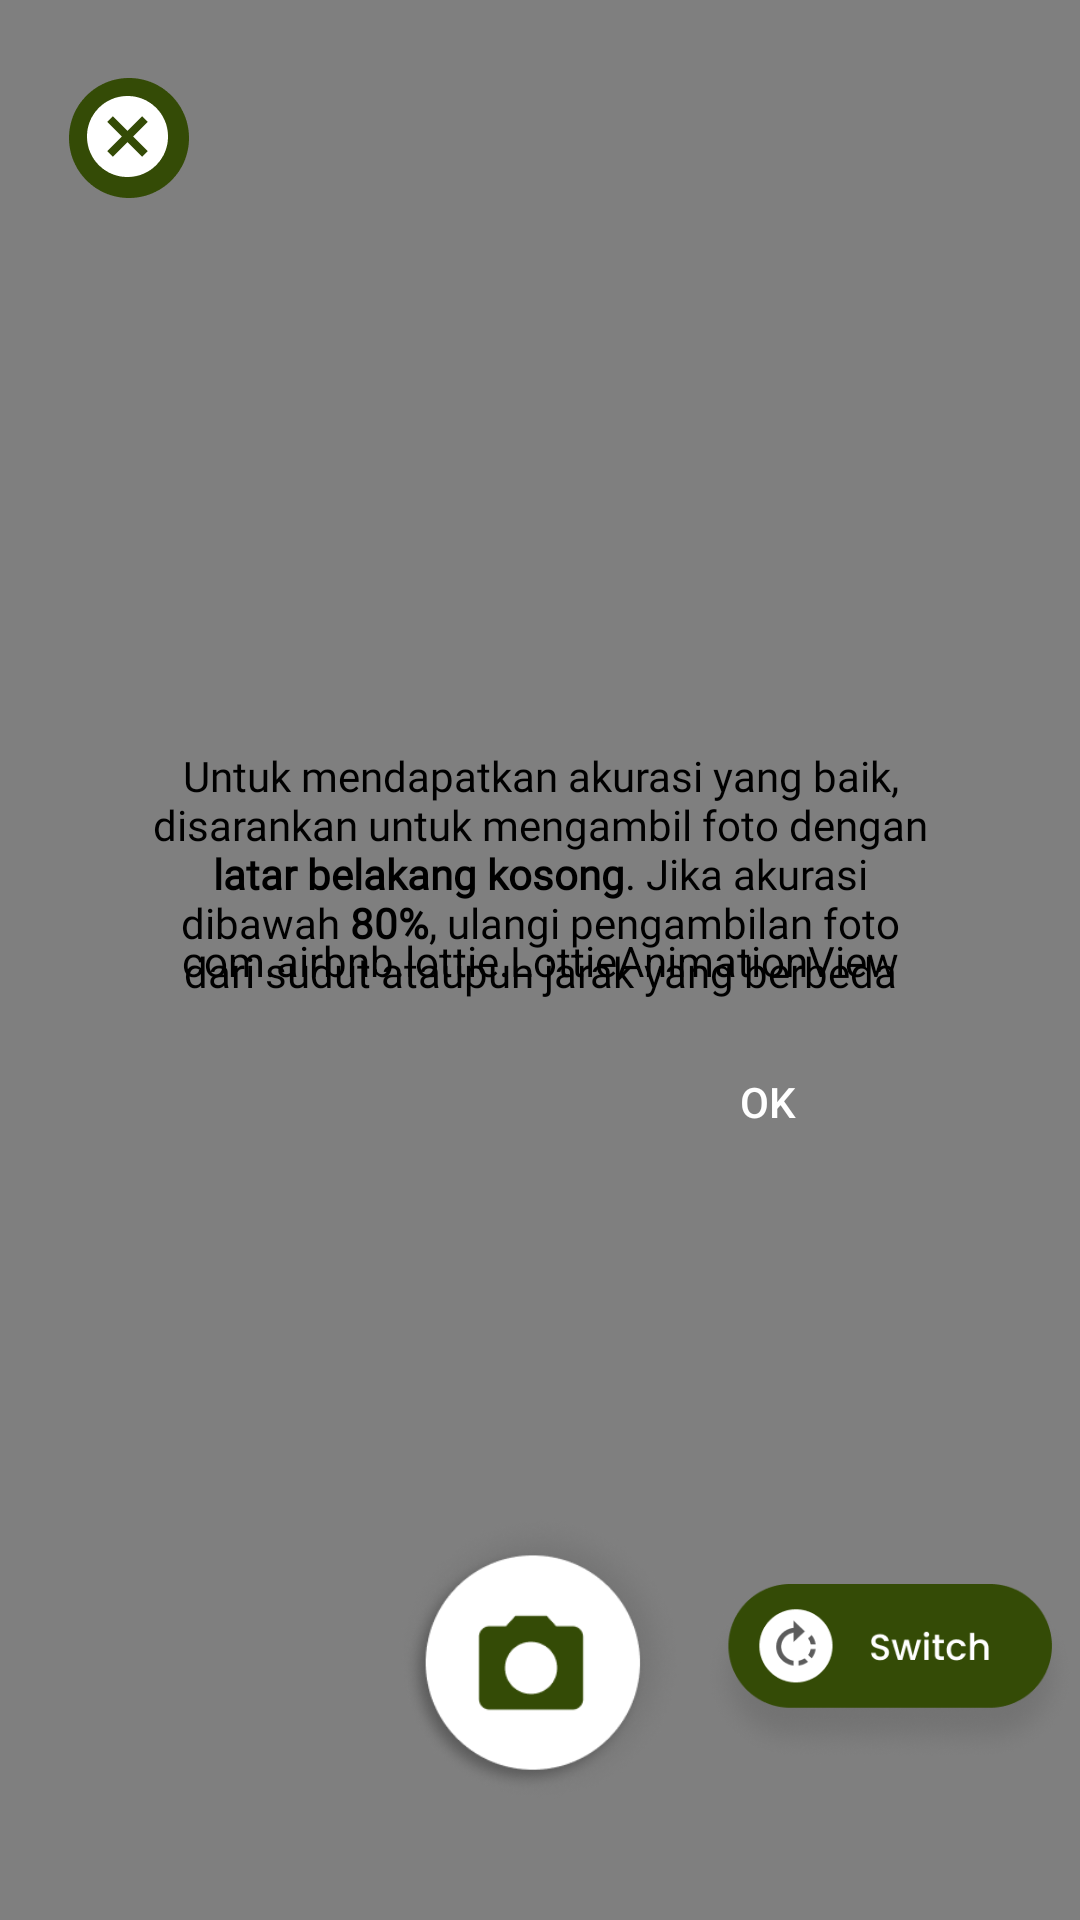

This screen was rendered from an Android layout file. Write that file and the resources it references.
<!-- AndroidManifest.xml: application theme Theme.MaterialComponents.DayNight.NoActionBar -->
<!-- res/layout/activity_camera.xml -->
<?xml version="1.0" encoding="utf-8"?>
<androidx.constraintlayout.widget.ConstraintLayout xmlns:android="http://schemas.android.com/apk/res/android"
    xmlns:app="http://schemas.android.com/apk/res-auto"
    xmlns:tools="http://schemas.android.com/tools"
    android:layout_width="match_parent"
    android:layout_height="match_parent"
    tools:context=".ui.scan.camera.CameraActivity">

    <androidx.camera.view.PreviewView
        android:id="@+id/camerax_preview"
        android:layout_width="match_parent"
        android:layout_height="match_parent" />

    <ImageView
        android:id="@+id/btn_exit"
        android:layout_width="40dp"
        android:layout_height="40dp"
        android:layout_marginStart="23dp"
        android:layout_marginTop="26dp"
        android:src="@drawable/btn_exit"
        app:layout_constraintStart_toStartOf="parent"
        app:layout_constraintTop_toTopOf="parent" />

    <com.airbnb.lottie.LottieAnimationView
        android:id="@+id/loading_lottie"
        android:layout_width="wrap_content"
        android:layout_height="wrap_content"
        app:layout_constraintBottom_toBottomOf="parent"
        app:layout_constraintEnd_toEndOf="parent"
        app:layout_constraintStart_toStartOf="parent"
        app:layout_constraintTop_toTopOf="parent"
        app:lottie_autoPlay="true"
        app:lottie_loop="true"
        app:lottie_rawRes="@raw/scan_mattrix_lottie" />

    <LinearLayout
        android:id="@+id/modal_guide_scan"
        android:layout_width="300dp"
        android:layout_height="wrap_content"
        android:background="@drawable/cardview_login"
        android:gravity="end"
        android:paddingHorizontal="10dp"
        android:orientation="vertical"
        app:layout_constraintBottom_toBottomOf="parent"
        app:layout_constraintEnd_toEndOf="parent"
        app:layout_constraintStart_toStartOf="parent"
        app:layout_constraintTop_toTopOf="parent">

        <TextView
            android:id="@+id/tv_guide_scan"
            android:layout_width="wrap_content"
            android:layout_height="wrap_content"
            android:background="@drawable/cardview_login"
            android:fontFamily="@font/poppins_medium"
            android:padding="10dp"
            android:text="@string/guide_scan"
            android:textAlignment="center"
            android:textColor="@color/black" />

        <Button
            android:id="@+id/btn_ok_close"
            android:layout_width="wrap_content"
            android:layout_height="wrap_content"
            android:layout_marginEnd="20dp"
            android:layout_marginBottom="10dp"
            android:textColor="@color/white"
            android:background="@drawable/bg_button"
            android:text="OK" />

    </LinearLayout>


    <ImageView
        android:id="@+id/btn_capture_cam"
        android:layout_width="100dp"
        android:layout_height="100dp"
        android:layout_marginBottom="37dp"
        android:src="@drawable/ic_camerax"
        app:layout_constraintBottom_toBottomOf="parent"
        app:layout_constraintEnd_toEndOf="parent"
        app:layout_constraintStart_toStartOf="parent" />

    <ImageView
        android:id="@+id/btn_switch_cam"
        android:layout_width="130dp"
        android:layout_height="60dp"
        android:layout_marginTop="10dp"
        android:scaleType="fitEnd"
        android:src="@drawable/btn_switch_cam"
        app:layout_constraintBottom_toBottomOf="@id/btn_capture_cam"
        app:layout_constraintStart_toEndOf="@id/btn_capture_cam"
        app:layout_constraintTop_toTopOf="@id/btn_capture_cam" />

</androidx.constraintlayout.widget.ConstraintLayout>
<!-- resources referenced by this layout -->
<resources>
  <color name="black">#FF000000</color>
  <color name="white">#FFFFFFFF</color>
  <!-- drawable btn_exit: png bitmap (drawable, 3709 bytes) -->
  <!-- drawable btn_switch_cam: png bitmap (drawable, 29792 bytes) -->
  <!-- drawable ic_camerax: png bitmap (drawable, 28429 bytes) -->
  <string name="guide_scan">Untuk mendapatkan akurasi yang baik, disarankan untuk mengambil foto dengan <b>latar belakang kosong</b>. Jika akurasi dibawah <b>80%</b>, ulangi pengambilan foto dari sudut ataupun jarak yang berbeda</string>
  <style name="Theme.MaterialComponents.DayNight.NoActionBar" parent="Base.Theme.MaterialComponents.DayNight.NoActionBar" />
  <style name="Base.Theme.MaterialComponents.DayNight.NoActionBar" parent="Theme.Material3.DayNight.NoActionBar">
          
          
      </style>
</resources>
